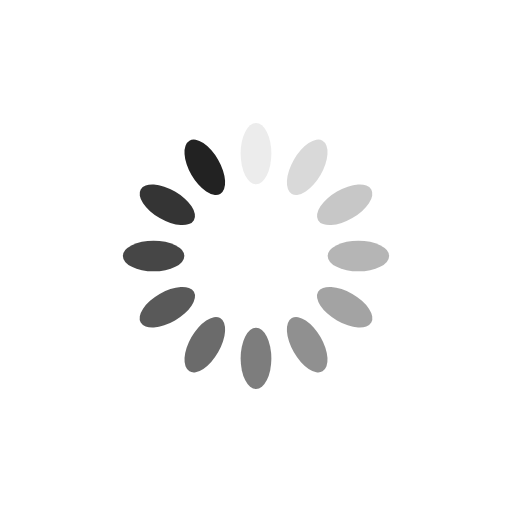
t = 0.00 s
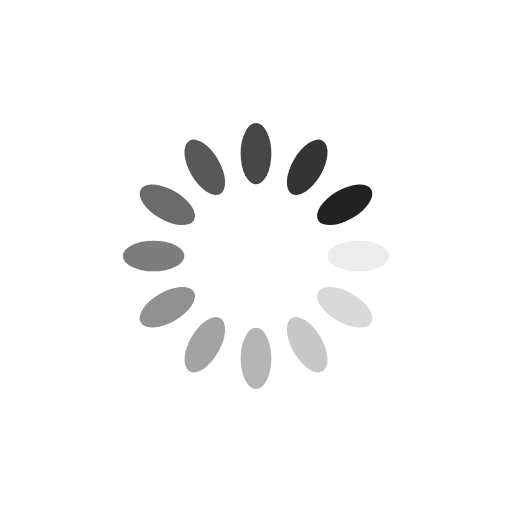
t = 0.25 s
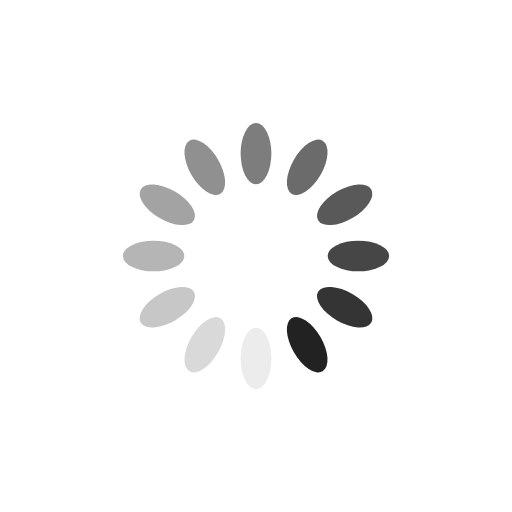
t = 0.50 s
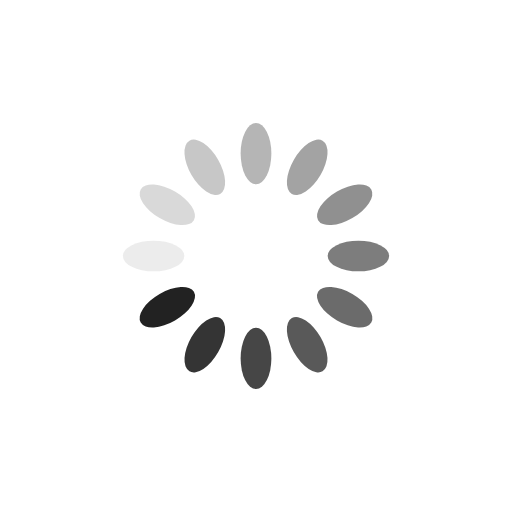
t = 0.75 s

The animated SVG that drew these frames (rendered in a browser with its animation timeline set to each time). Animation: 12 SMIL elements (animate=12); one cycle of 1.00 s, repeats indefinitely.

<?xml version="1.0" encoding="utf-8"?>
<svg xmlns="http://www.w3.org/2000/svg" xmlns:xlink="http://www.w3.org/1999/xlink" style="margin: auto; background: rgb(255, 255, 255); display: block; shape-rendering: auto;" width="200px" height="200px" viewBox="0 0 100 100" preserveAspectRatio="xMidYMid">
<g transform="rotate(0 50 50)">
  <rect x="47" y="24" rx="3" ry="6" width="6" height="12" fill="#222222">
    <animate attributeName="opacity" values="1;0" keyTimes="0;1" dur="1s" begin="-0.9166666666666666s" repeatCount="indefinite"></animate>
  </rect>
</g><g transform="rotate(30 50 50)">
  <rect x="47" y="24" rx="3" ry="6" width="6" height="12" fill="#222222">
    <animate attributeName="opacity" values="1;0" keyTimes="0;1" dur="1s" begin="-0.8333333333333334s" repeatCount="indefinite"></animate>
  </rect>
</g><g transform="rotate(60 50 50)">
  <rect x="47" y="24" rx="3" ry="6" width="6" height="12" fill="#222222">
    <animate attributeName="opacity" values="1;0" keyTimes="0;1" dur="1s" begin="-0.75s" repeatCount="indefinite"></animate>
  </rect>
</g><g transform="rotate(90 50 50)">
  <rect x="47" y="24" rx="3" ry="6" width="6" height="12" fill="#222222">
    <animate attributeName="opacity" values="1;0" keyTimes="0;1" dur="1s" begin="-0.6666666666666666s" repeatCount="indefinite"></animate>
  </rect>
</g><g transform="rotate(120 50 50)">
  <rect x="47" y="24" rx="3" ry="6" width="6" height="12" fill="#222222">
    <animate attributeName="opacity" values="1;0" keyTimes="0;1" dur="1s" begin="-0.5833333333333334s" repeatCount="indefinite"></animate>
  </rect>
</g><g transform="rotate(150 50 50)">
  <rect x="47" y="24" rx="3" ry="6" width="6" height="12" fill="#222222">
    <animate attributeName="opacity" values="1;0" keyTimes="0;1" dur="1s" begin="-0.5s" repeatCount="indefinite"></animate>
  </rect>
</g><g transform="rotate(180 50 50)">
  <rect x="47" y="24" rx="3" ry="6" width="6" height="12" fill="#222222">
    <animate attributeName="opacity" values="1;0" keyTimes="0;1" dur="1s" begin="-0.4166666666666667s" repeatCount="indefinite"></animate>
  </rect>
</g><g transform="rotate(210 50 50)">
  <rect x="47" y="24" rx="3" ry="6" width="6" height="12" fill="#222222">
    <animate attributeName="opacity" values="1;0" keyTimes="0;1" dur="1s" begin="-0.3333333333333333s" repeatCount="indefinite"></animate>
  </rect>
</g><g transform="rotate(240 50 50)">
  <rect x="47" y="24" rx="3" ry="6" width="6" height="12" fill="#222222">
    <animate attributeName="opacity" values="1;0" keyTimes="0;1" dur="1s" begin="-0.25s" repeatCount="indefinite"></animate>
  </rect>
</g><g transform="rotate(270 50 50)">
  <rect x="47" y="24" rx="3" ry="6" width="6" height="12" fill="#222222">
    <animate attributeName="opacity" values="1;0" keyTimes="0;1" dur="1s" begin="-0.16666666666666666s" repeatCount="indefinite"></animate>
  </rect>
</g><g transform="rotate(300 50 50)">
  <rect x="47" y="24" rx="3" ry="6" width="6" height="12" fill="#222222">
    <animate attributeName="opacity" values="1;0" keyTimes="0;1" dur="1s" begin="-0.08333333333333333s" repeatCount="indefinite"></animate>
  </rect>
</g><g transform="rotate(330 50 50)">
  <rect x="47" y="24" rx="3" ry="6" width="6" height="12" fill="#222222">
    <animate attributeName="opacity" values="1;0" keyTimes="0;1" dur="1s" begin="0s" repeatCount="indefinite"></animate>
  </rect>
</g>
<!-- [ldio] generated by https://loading.io/ --></svg>
